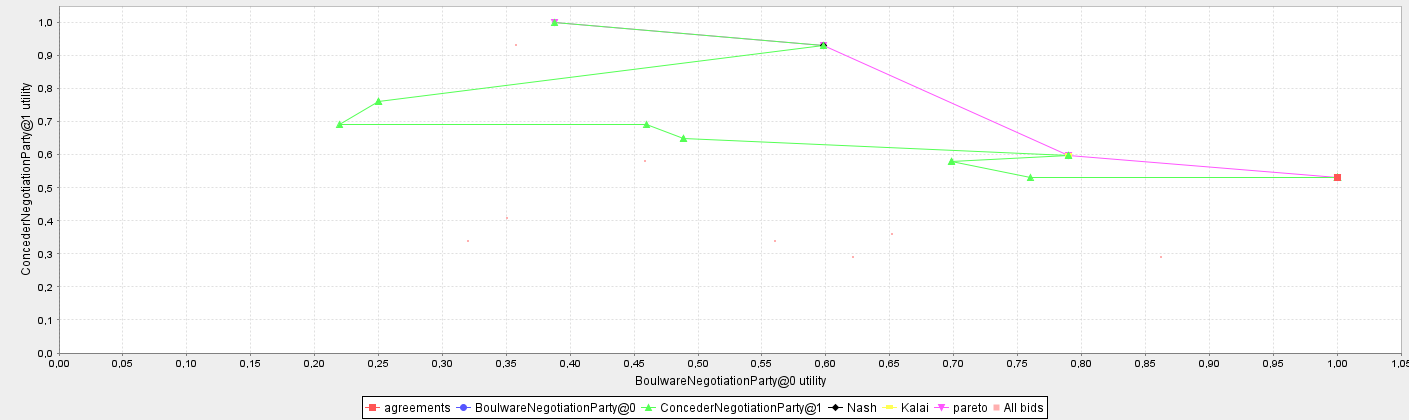

The file beside this chart, header and first rows:
Table 1
Round; Bid; P1; P2; Social welfare
1; 1; 1; 0,530198480382879; 1,53019848038288
1; 2; 0,387918085273795; 1; 1,3879180852738
2; 1; 1; 0,530198480382879; 1,53019848038288
2; 2; 0,598110607745956; 0,931186006532544; 1,5292966142785
3; 1; 1; 0,530198480382879; 1,53019848038288
3; 2; 0,249763825968244; 0,759724067584353; 1,0094878935526
4; 1; 1; 0,530198480382879; 1,53019848038288
4; 2; 0,249763825968244; 0,759724067584353; 1,0094878935526
5; 1; 1; 0,530198480382879; 1,53019848038288
5; 2; 0,249763825968244; 0,759724067584353; 1,0094878935526
6; 1; 1; 0,530198480382879; 1,53019848038288
6; 2; 0,219736322757935; 0,690910074116897; 0,910646396874832
7; 1; 1; 0,530198480382879; 1,53019848038288
7; 2; 0,459956348440405; 0,690910074116897; 1,1508664225573
8; 1; 1; 0,530198480382879; 1,53019848038288
8; 2; 0,488390433337306; 0,649135914619043; 1,13752634795635
9; 1; 1; 0,530198480382879; 1,53019848038288
9; 2; 0,488390433337306; 0,649135914619043; 1,13752634795635
10; 1; 1; 0,530198480382879; 1,53019848038288
10; 2; 0,789807477527839; 0,599012473850335; 1,38881995137817
11; 1; 1; 0,530198480382879; 1,53019848038288
11; 2; 0,789807477527839; 0,599012473850335; 1,38881995137817
12; 1; 1; 0,530198480382879; 1,53019848038288
12; 2; 0,698582955809467; 0,580321921151587; 1,27890487696105
13; 1; 1; 0,530198480382879; 1,53019848038288
13; 2; 0,698582955809467; 0,580321921151587; 1,27890487696105
14; 1; 1; 0,530198480382879; 1,53019848038288
14; 2; 0,75977997431753; 0,530198480382879; 1,28997845470041
15; 1; 1; 0,530198480382879; 1,53019848038288
15; 2; 1; 0,530198480382879; 1,53019848038288
16; 1; 1; 0,530198480382879; 1,53019848038288
16; 2; 1; 0,530198480382879; 1,53019848038288
17; 1; 1; 0,530198480382879; 1,53019848038288
17; 2; 1; 0,530198480382879; 1,53019848038288
18; 1; 1; 0,530198480382879; 1,53019848038288
18; 2; 1; 0,530198480382879; 1,53019848038288
19; 1; 1; 0,530198480382879; 1,53019848038288
19; 2; 1; 0,530198480382879; 1,53019848038288
19; 2; 1; 0,530198480382879; 1,53019848038288
